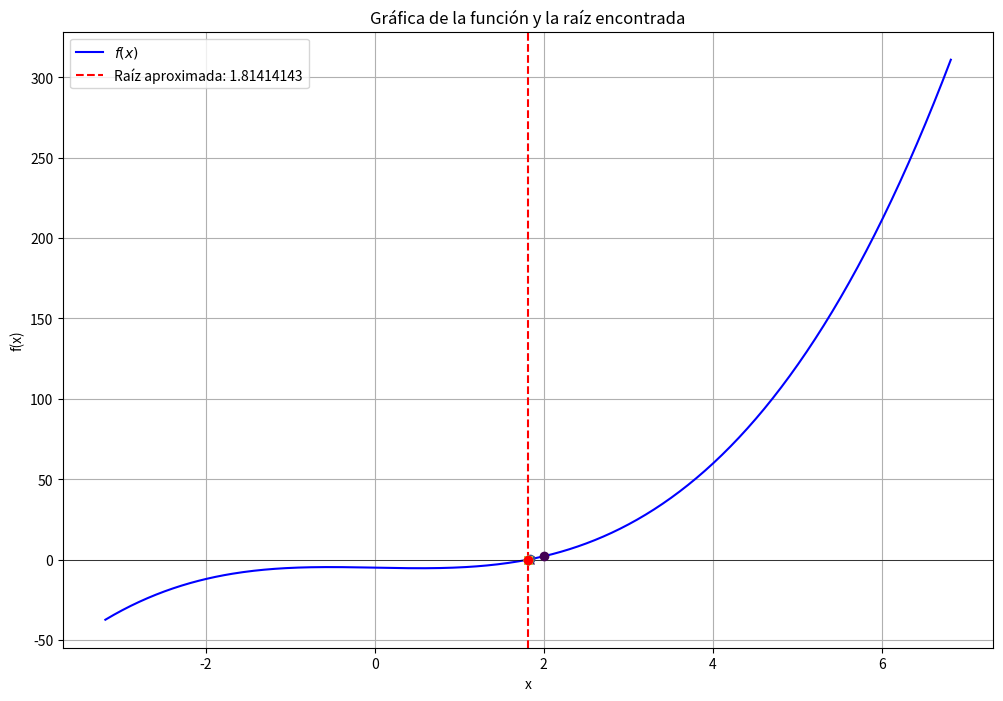

Reproduce this figure in Python.
import numpy as np
import matplotlib.pyplot as plt
from tabulate import tabulate
import sympy as sp


def newton_raphson(x, f_expr, initial_value, max_iterations=100, precision=8):
    f_prime_expr = sp.diff(f_expr, x)
    f = sp.lambdify(x, f_expr, 'numpy')
    f_prime = sp.lambdify(x, f_prime_expr, 'numpy')

    tolerance = 10 ** -precision
    x_current = initial_value
    counts = []
    iterations = []

    for iteration in range(max_iterations):
        f_current = f(x_current)
        f_prime_current = f_prime(x_current)

        if f_prime_current == 0:
            raise ZeroDivisionError(f"Derivada cero en x = {x_current}. No se puede continuar.")

        x_new = x_current - f_current / f_prime_current
        abs_error = abs(x_new - x_current)
        rel_error = abs((x_new - x_current) * 100 / x_new)

        if iteration < 3:
            print(f"\nIteración {iteration + 1}:")
            print(f"f({x_current}) = {round(f_current, precision)}")
            print(f"f'({x_current}) = {round(f_prime_current, precision)}")
            print(f"x_{iteration + 1} = {round(x_current, precision)} - ({round(f_current, precision)} / {round(f_prime_current, precision)}) = {round(x_new, precision)}")
            print(f"Error abs = {round(abs_error, precision)}")
            print(f"Error rel = {round(rel_error, 2)} %")

        counts.append([
            iteration + 1,
            round(x_current, precision),
            round(x_new, precision),
            round(abs_error, precision),
            f"{round(rel_error, 2)} %"
        ])
        iterations.append((x_current, f_current, f_prime_current, x_new))

        if abs_error < tolerance:
            print("\nResumen de Iteraciones:")
            print(tabulate(
                counts,
                headers=["Iteración", "x", "Resultado", "Error abs", "Error rel"],
                floatfmt=f".{precision}f",
                tablefmt="grid"
            ))
            plot_function(f, root=x_new, precision=precision, iterations=iterations)
            print(f"\nRaíz encontrada: {x_new:.{precision}f}")
            return x_new

        x_current = x_new

    raise ValueError("El método no convergió dentro del número máximo de iteraciones.")


def plot_function(fx, root, precision, iterations):
    range_ = 5
    x_vals = np.linspace(root - range_, root + range_, 400)
    y_vals = fx(x_vals)

    plt.figure(figsize=(12, 8))
    plt.plot(x_vals, y_vals, label='$f(x)$', color='blue')
    plt.axhline(0, color='black', linewidth=0.5)
    plt.axvline(root, color='red', linestyle='--', label=f'Raíz aproximada: {round(root, precision)}')
    plt.scatter(root, 0, color='red', zorder=5)

    colors = plt.cm.viridis(np.linspace(0, 1, len(iterations)))

    for idx, (x_current, f_current, f_prime_current, x_new) in enumerate(iterations):
        plt.plot(x_current, f_current, 'o', color=colors[idx])
        plt.plot(x_new, 0, 'x', color=colors[idx])

    plt.legend()
    plt.xlabel('x')
    plt.ylabel('f(x)')
    plt.title('Gráfica de la función y la raíz encontrada')
    plt.grid(True)
    plt.show()


def main():
    x = sp.symbols('x')
    f_x = x**3-sp.sin(x) - 5
    initial_value = 2
    precision = 8
    max_iterations = 100
    newton_raphson(x, f_x, initial_value, max_iterations, precision)


if __name__ == "__main__":
    main()
